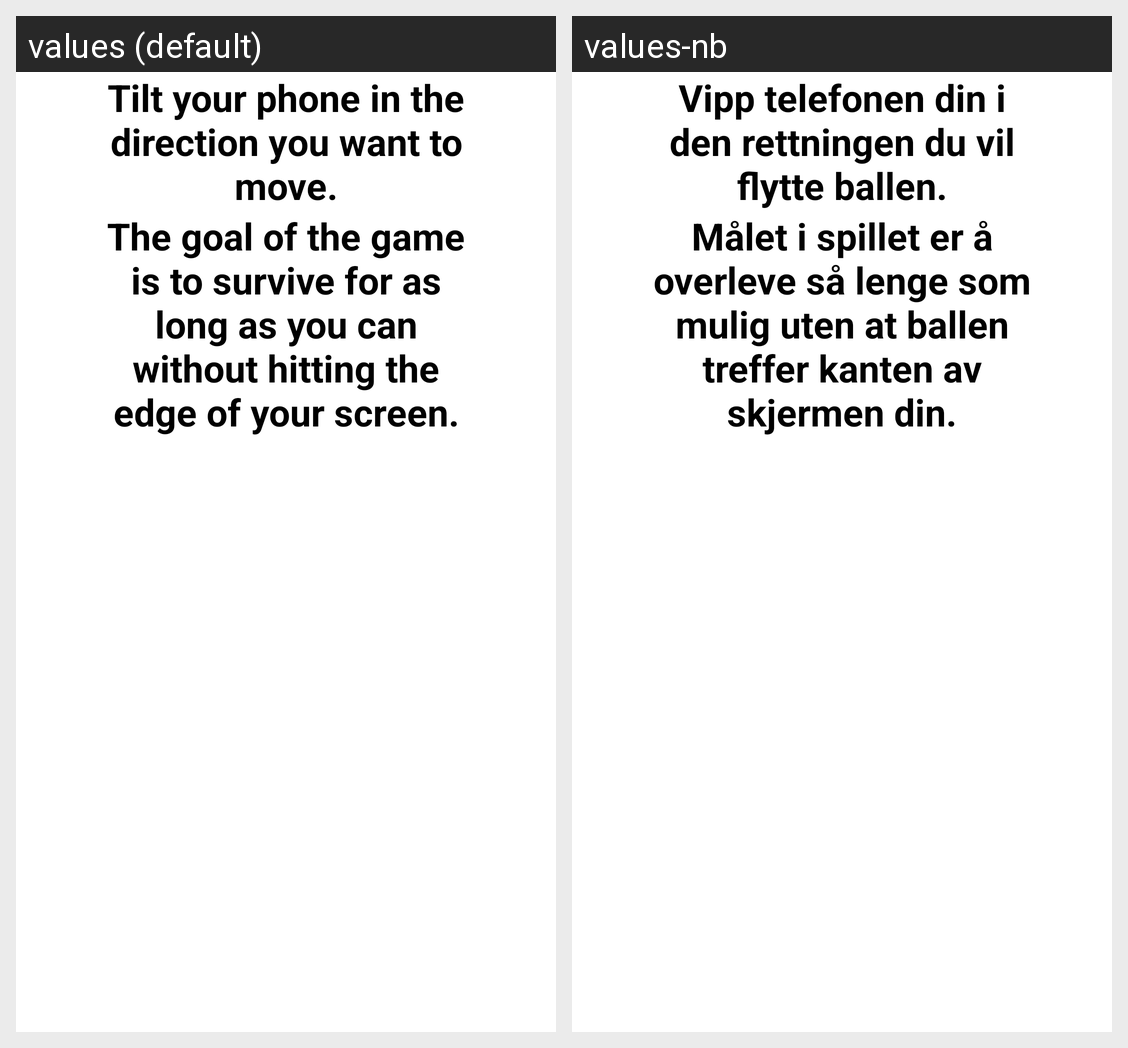

Locale-by-locale string values for the Android screen shown in this grid:
Android screen res/layout/activity_how_to.xml rendered under 2 locales, left to right: values (default), values-nb. Device: Nexus 5 (rendered at 1080×1920; each locale shown at half size, 540×960, under a caption strip naming it); theme AppTheme.
Strings drawn on this screen, with the default value and each locale's value (text and hints the layout hard-codes, and strings that could not be matched under every locale, appear in the picture but are not listed):

howToPlayGame1
  values: Tilt your phone in the direction you want to move.
  values-nb: Vipp telefonen din i den rettningen du vil flytte ballen.

howToPlayGame2
  values: The goal of the game is to survive for as long as you can without hitting the edge of your screen.
  values-nb: Målet i spillet er å overleve så lenge som mulig uten at ballen treffer kanten av skjermen din.
